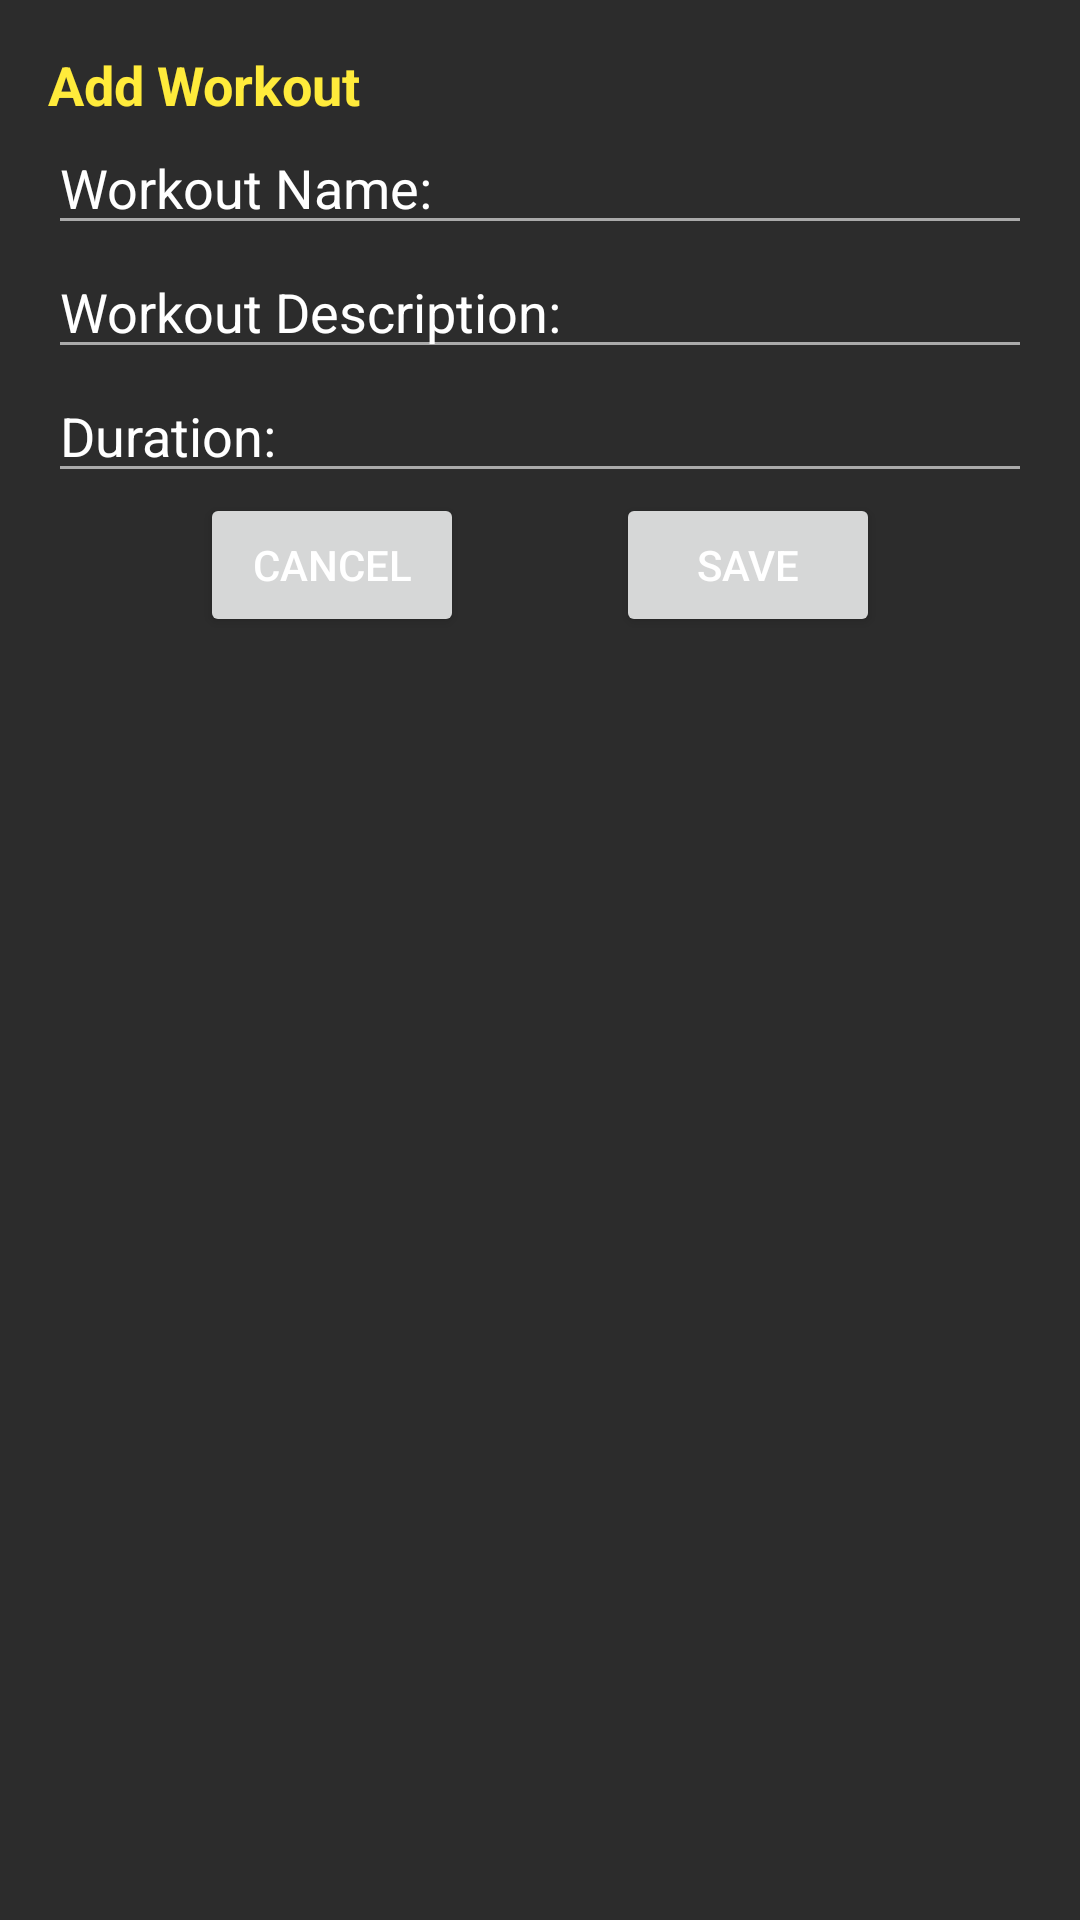

The Android layout XML behind this screen, and the referenced resources:
<!-- AndroidManifest.xml: application theme Theme.MyFit -->
<!-- res/layout/fragment_add_workout_dialogue.xml -->
<?xml version="1.0" encoding="utf-8"?>
<androidx.constraintlayout.widget.ConstraintLayout xmlns:android="http://schemas.android.com/apk/res/android"
    android:layout_width="match_parent"
    android:layout_height="match_parent"
    xmlns:app="http://schemas.android.com/apk/res-auto"
    android:background="@color/cardBackground"
    android:padding="@dimen/fragment_padding">

    <TextView
        android:id="@+id/addWorkoutTitle"
        android:layout_width="match_parent"
        android:layout_height="wrap_content"
        android:text="@string/add_workout"
        android:textSize="@dimen/text_size_h2"
        android:textColor="@color/yellowAccent"
        android:textStyle="bold"
        app:layout_constraintTop_toTopOf="parent"
        app:layout_constraintStart_toStartOf="parent"
        app:layout_constraintEnd_toEndOf="parent"/>

    <EditText
        android:id="@+id/workoutNameInput"
        android:hint="@string/workout_name"
        android:textColor="@color/white"
        android:textColorHint="@color/white"
        app:layout_constraintTop_toBottomOf="@id/addWorkoutTitle"
        app:layout_constraintStart_toStartOf="parent"
        app:layout_constraintEnd_toEndOf="parent"
        android:layout_width="match_parent"
        android:layout_height="wrap_content"/>

    <EditText
        android:id="@+id/workoutDescInput"
        android:hint="@string/workout_desc"
        android:textColor="@color/white"
        android:textColorHint="@color/white"
        app:layout_constraintTop_toBottomOf="@id/workoutNameInput"
        app:layout_constraintStart_toStartOf="parent"
        app:layout_constraintEnd_toEndOf="parent"
        android:layout_width="match_parent"
        android:layout_height="wrap_content"/>

    <EditText
        android:id="@+id/workoutDurationInput"
        android:hint="@string/duration"
        android:textColor="@color/white"
        android:textColorHint="@color/white"
        android:inputType="number"
        app:layout_constraintTop_toBottomOf="@id/workoutDescInput"
        app:layout_constraintStart_toStartOf="parent"
        app:layout_constraintEnd_toEndOf="parent"
        android:layout_width="match_parent"
        android:layout_height="wrap_content"/>

    <Button
        android:id="@+id/cancelBtn"
        android:layout_width="wrap_content"
        android:layout_height="wrap_content"
        android:text="@string/cancel"
        app:layout_constraintTop_toBottomOf="@id/workoutDurationInput"
        app:layout_constraintStart_toStartOf="parent"
        app:layout_constraintEnd_toStartOf="@id/saveBtn"/>

    <Button
        android:id="@+id/saveBtn"
        android:layout_width="wrap_content"
        android:layout_height="wrap_content"
        android:text="@string/save"
        app:layout_constraintTop_toBottomOf="@id/workoutDurationInput"
        app:layout_constraintStart_toEndOf="@id/cancelBtn"
        app:layout_constraintEnd_toEndOf="parent"
        />

</androidx.constraintlayout.widget.ConstraintLayout>
<!-- resources referenced by this layout -->
<resources>
  <color name="cardBackground">#2C2C2C</color>
  <color name="white">#FFFFFFFF</color>
  <color name="yellowAccent">#FFEB3B</color>
  <dimen name="fragment_padding">16dp</dimen>
  <dimen name="text_size_h2">18sp</dimen>
  <string name="add_workout">Add Workout</string>
  <string name="cancel">Cancel</string>
  <string name="duration">Duration: </string>
  <string name="save">Save</string>
  <string name="workout_desc">Workout Description: </string>
  <string name="workout_name">Workout Name: </string>
  <style name="Theme.MyFit" parent="Base.Theme.MyFit" />
  <style name="Base.Theme.MyFit" parent="Theme.Material3.DayNight.NoActionBar">
  
          
          <item name="colorPrimary">@color/yellowAccent</item>
          <item name="colorPrimaryVariant">@color/yellowAccentDark</item>
          <item name="colorOnPrimary">@android:color/black</item>
  
          
          <item name="android:windowBackground">@color/darkGreyBackground</item>
  
          
          <item name="colorSecondary">@color/yellowAccent</item>
          <item name="colorOnSecondary">@android:color/black</item>
  
          
          <item name="android:textColorPrimary">@android:color/white</item>
          <item name="android:textColorSecondary">@android:color/darker_gray</item>
  
          <item name="popupMenuStyle">@style/MyPopupMenu</item>
  
      </style>
  <color name="yellowAccentDark">#FBC02D</color>
  <color name="darkGreyBackground">#212121</color>
  <style name="MyPopupMenu" parent="@style/Widget.MaterialComponents.PopupMenu.Overflow">
          <item name="android:popupBackground">@color/darkGreyBackground</item>
          <item name="android:textColor">@color/white</item>
          <item name="android:itemBackground">?attr/selectableItemBackgroundBorderless</item>
      </style>
</resources>
